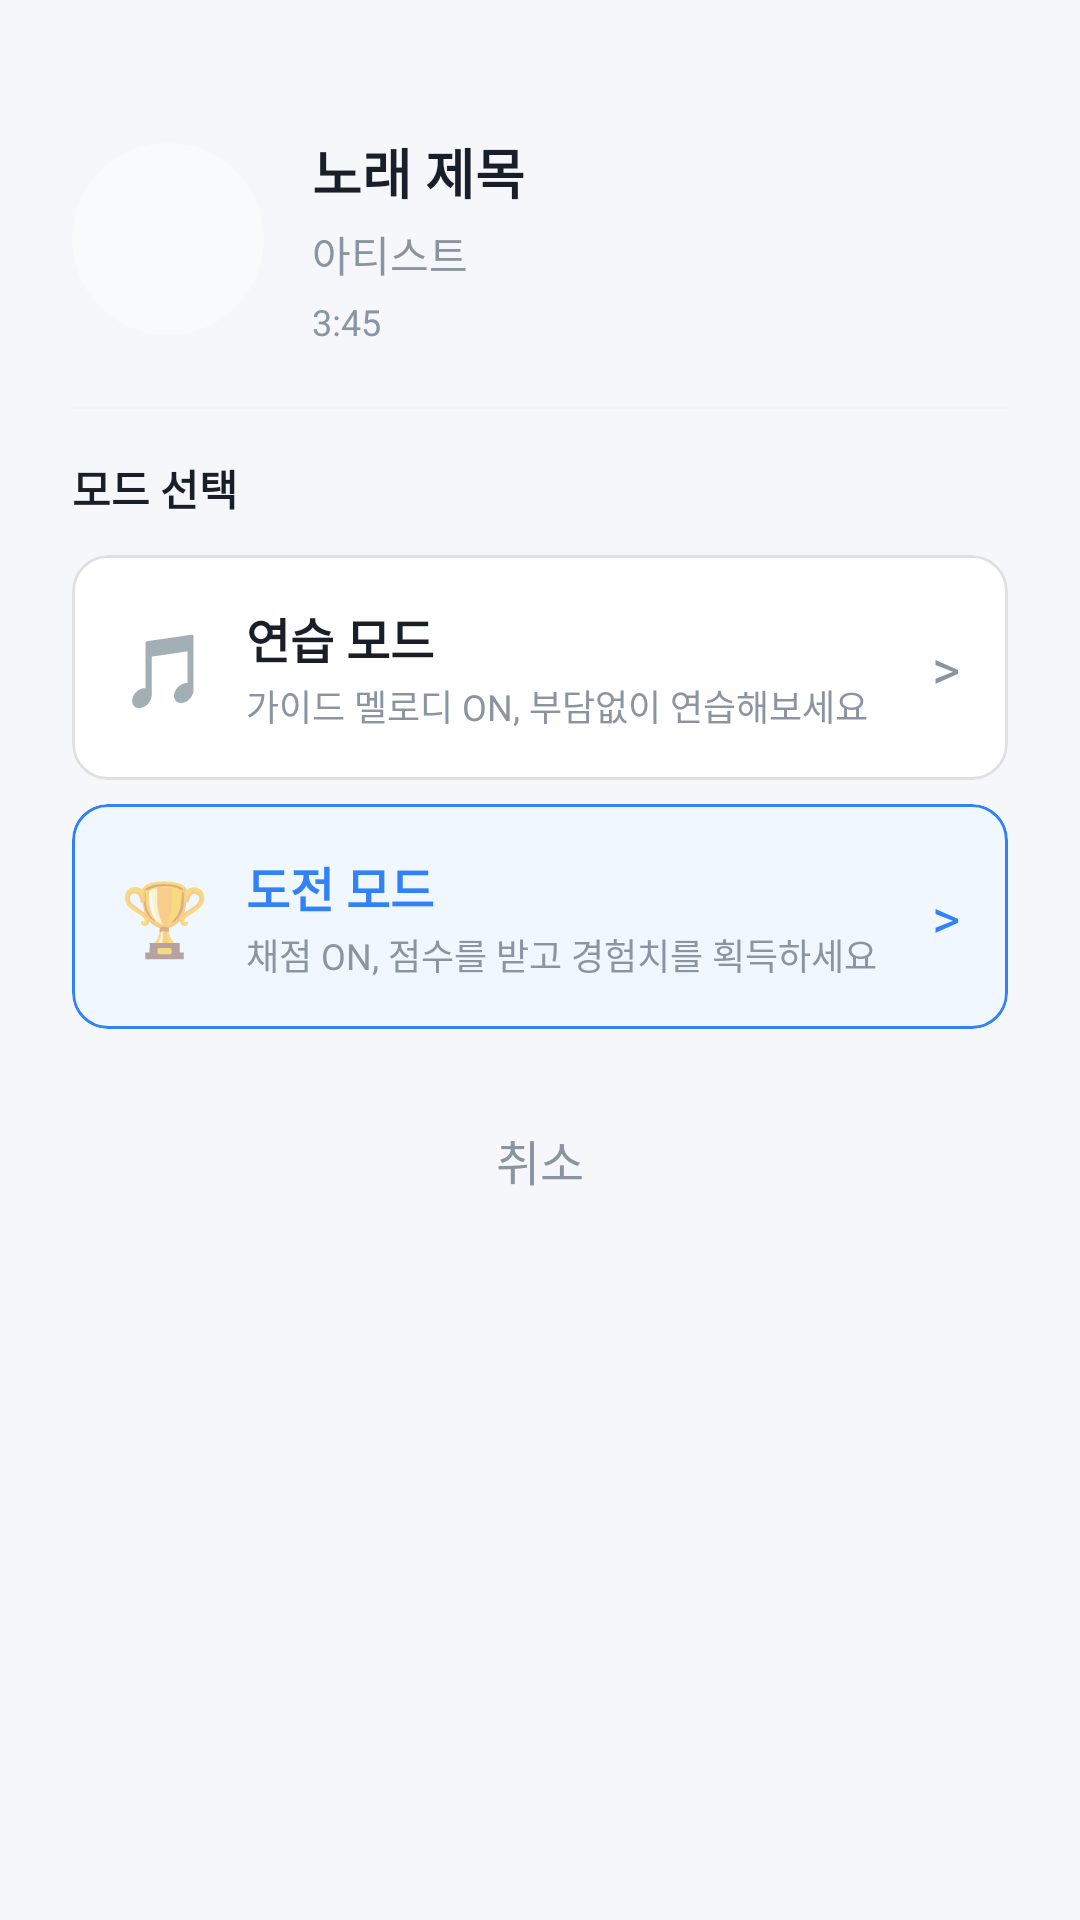

Here is an Android app screen rendered from its layout file. Give the layout XML and the strings, colors and styles it references.
<!-- AndroidManifest.xml: application theme Theme.MusicPlayer -->
<!-- res/layout/bottom_sheet_song_detail.xml -->
<?xml version="1.0" encoding="utf-8"?>
<LinearLayout xmlns:android="http://schemas.android.com/apk/res/android"
    xmlns:app="http://schemas.android.com/apk/res-auto"
    android:layout_width="match_parent"
    android:layout_height="wrap_content"
    android:orientation="vertical"
    android:background="@drawable/bg_dialog_rounded"
    android:padding="24dp">

    
    <View
        android:layout_width="40dp"
        android:layout_height="4dp"
        android:layout_gravity="center_horizontal"
        android:background="@drawable/bg_dialog_rounded"
        android:backgroundTint="#E0E0E0"
        android:layout_marginBottom="16dp" />

    
    <LinearLayout
        android:layout_width="match_parent"
        android:layout_height="wrap_content"
        android:orientation="horizontal"
        android:gravity="center_vertical">

        <ImageView
            android:id="@+id/ivThumbnail"
            android:layout_width="64dp"
            android:layout_height="64dp"
            android:scaleType="centerCrop"
            android:background="@drawable/bg_circle_gray_light"
            android:src="@drawable/ic_karaoke"
            android:padding="16dp" />

        <LinearLayout
            android:layout_width="0dp"
            android:layout_height="wrap_content"
            android:layout_weight="1"
            android:orientation="vertical"
            android:layout_marginStart="16dp">

            <TextView
                android:id="@+id/tvSongTitle"
                android:layout_width="wrap_content"
                android:layout_height="wrap_content"
                android:text="노래 제목"
                android:textSize="18sp"
                android:textStyle="bold"
                android:textColor="#191F28"
                android:maxLines="2"
                android:ellipsize="end" />

            <TextView
                android:id="@+id/tvArtist"
                android:layout_width="wrap_content"
                android:layout_height="wrap_content"
                android:text="아티스트"
                android:textSize="14sp"
                android:textColor="#8B95A1"
                android:layout_marginTop="4dp" />

            <TextView
                android:id="@+id/tvDuration"
                android:layout_width="wrap_content"
                android:layout_height="wrap_content"
                android:text="3:45"
                android:textSize="12sp"
                android:textColor="#8B95A1"
                android:layout_marginTop="4dp" />
        </LinearLayout>
    </LinearLayout>

    
    <View
        android:layout_width="match_parent"
        android:layout_height="1dp"
        android:background="#F2F4F6"
        android:layout_marginTop="20dp"
        android:layout_marginBottom="16dp" />

    
    <TextView
        android:layout_width="wrap_content"
        android:layout_height="wrap_content"
        android:text="모드 선택"
        android:textSize="14sp"
        android:textStyle="bold"
        android:textColor="#191F28"
        android:layout_marginBottom="12dp" />

    
    <com.google.android.material.card.MaterialCardView
        android:id="@+id/cardPracticeMode"
        android:layout_width="match_parent"
        android:layout_height="wrap_content"
        app:cardCornerRadius="12dp"
        app:cardElevation="0dp"
        app:strokeWidth="1dp"
        app:strokeColor="#E0E0E0"
        app:cardBackgroundColor="@android:color/white"
        android:layout_marginBottom="8dp">

        <LinearLayout
            android:layout_width="match_parent"
            android:layout_height="wrap_content"
            android:orientation="horizontal"
            android:padding="16dp"
            android:gravity="center_vertical">

            <TextView
                android:layout_width="wrap_content"
                android:layout_height="wrap_content"
                android:text="🎵"
                android:textSize="24sp" />

            <LinearLayout
                android:layout_width="0dp"
                android:layout_height="wrap_content"
                android:layout_weight="1"
                android:orientation="vertical"
                android:layout_marginStart="12dp">

                <TextView
                    android:layout_width="wrap_content"
                    android:layout_height="wrap_content"
                    android:text="연습 모드"
                    android:textSize="16sp"
                    android:textStyle="bold"
                    android:textColor="#191F28" />

                <TextView
                    android:layout_width="wrap_content"
                    android:layout_height="wrap_content"
                    android:text="가이드 멜로디 ON, 부담없이 연습해보세요"
                    android:textSize="12sp"
                    android:textColor="#8B95A1"
                    android:layout_marginTop="2dp" />
            </LinearLayout>

            <TextView
                android:layout_width="wrap_content"
                android:layout_height="wrap_content"
                android:text=">"
                android:textSize="18sp"
                android:textColor="#8B95A1" />
        </LinearLayout>
    </com.google.android.material.card.MaterialCardView>

    
    <com.google.android.material.card.MaterialCardView
        android:id="@+id/cardChallengeMode"
        android:layout_width="match_parent"
        android:layout_height="wrap_content"
        app:cardCornerRadius="12dp"
        app:cardElevation="0dp"
        app:strokeWidth="1dp"
        app:strokeColor="#3182F6"
        app:cardBackgroundColor="#F0F7FF"
        android:layout_marginBottom="8dp">

        <LinearLayout
            android:layout_width="match_parent"
            android:layout_height="wrap_content"
            android:orientation="horizontal"
            android:padding="16dp"
            android:gravity="center_vertical">

            <TextView
                android:layout_width="wrap_content"
                android:layout_height="wrap_content"
                android:text="🏆"
                android:textSize="24sp" />

            <LinearLayout
                android:layout_width="0dp"
                android:layout_height="wrap_content"
                android:layout_weight="1"
                android:orientation="vertical"
                android:layout_marginStart="12dp">

                <TextView
                    android:layout_width="wrap_content"
                    android:layout_height="wrap_content"
                    android:text="도전 모드"
                    android:textSize="16sp"
                    android:textStyle="bold"
                    android:textColor="#3182F6" />

                <TextView
                    android:layout_width="wrap_content"
                    android:layout_height="wrap_content"
                    android:text="채점 ON, 점수를 받고 경험치를 획득하세요"
                    android:textSize="12sp"
                    android:textColor="#8B95A1"
                    android:layout_marginTop="2dp" />
            </LinearLayout>

            <TextView
                android:layout_width="wrap_content"
                android:layout_height="wrap_content"
                android:text=">"
                android:textSize="18sp"
                android:textColor="#3182F6" />
        </LinearLayout>
    </com.google.android.material.card.MaterialCardView>

    
    <com.google.android.material.card.MaterialCardView
        android:id="@+id/cardDownload"
        android:layout_width="match_parent"
        android:layout_height="wrap_content"
        app:cardCornerRadius="12dp"
        app:cardElevation="0dp"
        app:strokeWidth="1dp"
        app:strokeColor="#E0E0E0"
        app:cardBackgroundColor="@android:color/white"
        android:visibility="gone">

        <LinearLayout
            android:layout_width="match_parent"
            android:layout_height="wrap_content"
            android:orientation="horizontal"
            android:padding="16dp"
            android:gravity="center_vertical">

            <TextView
                android:layout_width="wrap_content"
                android:layout_height="wrap_content"
                android:text="⬇️"
                android:textSize="24sp" />

            <LinearLayout
                android:layout_width="0dp"
                android:layout_height="wrap_content"
                android:layout_weight="1"
                android:orientation="vertical"
                android:layout_marginStart="12dp">

                <TextView
                    android:layout_width="wrap_content"
                    android:layout_height="wrap_content"
                    android:text="다운로드"
                    android:textSize="16sp"
                    android:textStyle="bold"
                    android:textColor="#191F28" />

                <TextView
                    android:layout_width="wrap_content"
                    android:layout_height="wrap_content"
                    android:text="오프라인에서도 이용할 수 있어요"
                    android:textSize="12sp"
                    android:textColor="#8B95A1"
                    android:layout_marginTop="2dp" />
            </LinearLayout>

            <TextView
                android:layout_width="wrap_content"
                android:layout_height="wrap_content"
                android:text=">"
                android:textSize="18sp"
                android:textColor="#8B95A1" />
        </LinearLayout>
    </com.google.android.material.card.MaterialCardView>

    
    <TextView
        android:id="@+id/btnCancel"
        android:layout_width="match_parent"
        android:layout_height="wrap_content"
        android:text="취소"
        android:textSize="16sp"
        android:textColor="#8B95A1"
        android:gravity="center"
        android:padding="16dp"
        android:layout_marginTop="8dp"
        android:background="?attr/selectableItemBackground" />

</LinearLayout>
<!-- resources referenced by this layout -->
<resources>
  <!-- drawable bg_circle_gray_light (drawable) -->
  <?xml version="1.0" encoding="utf-8"?>
  <shape xmlns:android="http://schemas.android.com/apk/res/android"
      android:shape="oval">
      <solid android:color="#F9FAFB" />
  </shape>
  <color name="glass_primary">#3182F6</color>
  <color name="glass_primary_dark">#1A6AD4</color>
  <color name="white">#FFFFFFFF</color>
  <color name="glass_accent">#4ECDC4</color>
  <color name="glass_accent_light">#7EDDD6</color>
  <color name="glass_surface">#B3FFFFFF</color>
  <color name="glass_text_primary">#191F28</color>
  <color name="app_background">#F5F7FA</color>
  <color name="glass_text_secondary">#6B7684</color>
  <color name="glass_text_tertiary">#8B95A1</color>
  <style name="ShapeAppearance.Glass.Small" parent="ShapeAppearance.MaterialComponents.SmallComponent">
          <item name="cornerFamily">rounded</item>
          <item name="cornerSize">8dp</item>
      </style>
  <style name="ShapeAppearance.Glass.Medium" parent="ShapeAppearance.MaterialComponents.MediumComponent">
          <item name="cornerFamily">rounded</item>
          <item name="cornerSize">16dp</item>
      </style>
  <style name="ShapeAppearance.Glass.Large" parent="ShapeAppearance.MaterialComponents.LargeComponent">
          <item name="cornerFamily">rounded</item>
          <item name="cornerSize">24dp</item>
      </style>
  <style name="GlassBottomSheetDialogTheme" parent="Theme.Design.Light.BottomSheetDialog">
          <item name="bottomSheetStyle">@style/GlassBottomSheetStyle</item>
          <item name="android:windowIsFloating">false</item>
          <item name="android:windowSoftInputMode">adjustResize</item>
          <item name="android:colorBackground">@android:color/transparent</item>
      </style>
  <style name="GlassBottomSheetStyle" parent="Widget.Design.BottomSheet.Modal">
          <item name="android:background">@drawable/bg_glass_bottom_sheet</item>
          <item name="shapeAppearance">@style/ShapeAppearance.Glass.BottomSheet</item>
      </style>
  <!-- drawable bg_glass_bottom_sheet (drawable) -->
  <?xml version="1.0" encoding="utf-8"?>
  <shape xmlns:android="http://schemas.android.com/apk/res/android"
      android:shape="rectangle">
      <solid android:color="@color/glass_surface_elevated" />
      <corners
          android:topLeftRadius="24dp"
          android:topRightRadius="24dp" />
      <stroke
          android:width="1dp"
          android:color="@color/glass_border" />
  </shape>
  <style name="ShapeAppearance.Glass.BottomSheet" parent="">
          <item name="cornerFamily">rounded</item>
          <item name="cornerSizeTopLeft">24dp</item>
          <item name="cornerSizeTopRight">24dp</item>
          <item name="cornerSizeBottomLeft">0dp</item>
          <item name="cornerSizeBottomRight">0dp</item>
      </style>
  <color name="glass_surface_elevated">#CCFFFFFF</color>
  <color name="glass_border">#40FFFFFF</color>
</resources>
